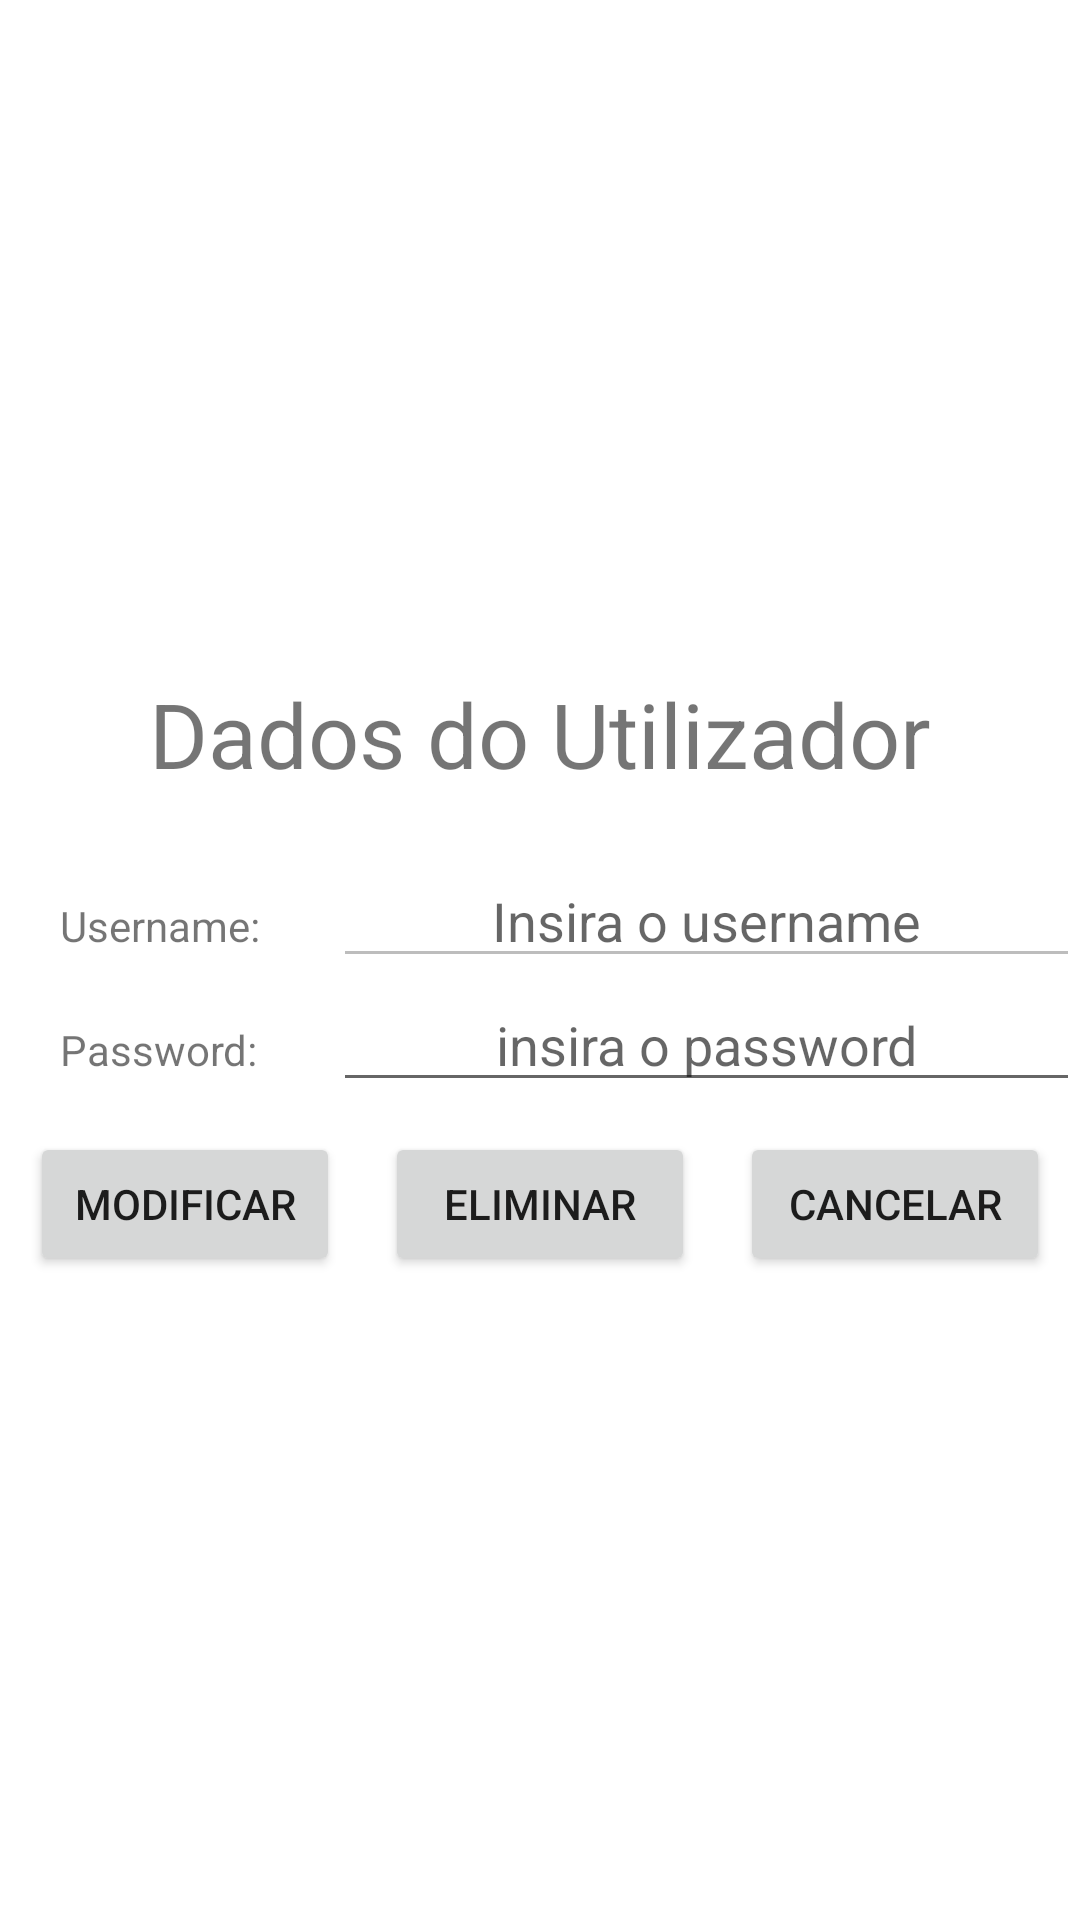

Layout XML and referenced resources for this Android screen:
<!-- AndroidManifest.xml: application theme Theme.DBBrowserECriaçãodeDBHelper -->
<!-- res/layout/activity_dados_utilizador.xml -->
<?xml version="1.0" encoding="utf-8"?>
<LinearLayout xmlns:android="http://schemas.android.com/apk/res/android"
    xmlns:app="http://schemas.android.com/apk/res-auto"
    xmlns:tools="http://schemas.android.com/tools"
    android:layout_width="match_parent"
    android:layout_height="match_parent"
    android:gravity="center"
    android:orientation="vertical"
    tools:context=".DadosUtilizadorActivity">

    <TextView
        android:layout_width="match_parent"
        android:layout_height="wrap_content"
        android:layout_margin="20dp"
        android:gravity="center"
        android:text="@string/dados_do_utilizador"
        android:textSize="30sp" />

    <LinearLayout
        android:layout_width="match_parent"
        android:layout_height="wrap_content"
        android:orientation="horizontal">

        <TextView
            android:layout_width="wrap_content"
            android:layout_height="wrap_content"
            android:layout_weight="2"
            android:layout_marginLeft="20dp"
            android:text="Username:"/>

        <EditText
            android:id="@+id/et_DadosUtilizador_username"
            android:layout_width="wrap_content"
            android:layout_height="wrap_content"
            android:layout_weight="8"
            android:gravity="center"
            android:hint="@string/insira_o_username"
            android:inputType="text"
            android:enabled="false">

        </EditText>


    </LinearLayout>

    <LinearLayout
        android:layout_width="match_parent"
        android:layout_height="wrap_content"
        android:orientation="horizontal"
        >


        <TextView
            android:layout_width="wrap_content"
            android:layout_height="wrap_content"
            android:layout_weight="2"
            android:layout_marginLeft="20dp"
            android:text="Password:"/>

        <EditText
            android:id="@+id/et_DadosUtilizador_password"
            android:layout_width="wrap_content"
            android:layout_height="wrap_content"
            android:layout_weight="8"
            android:gravity="center"
            android:hint="@string/insira_o_password"
          ></EditText>
    </LinearLayout>





    <LinearLayout
        android:layout_width="match_parent"
        android:layout_height="wrap_content"
        android:gravity="center"
        android:orientation="horizontal"
        android:padding="10dp"


        >


        <Button
            android:id="@+id/bt_DadosUtilizador_modificar"
            android:layout_width="0dp"
            android:layout_weight="1"
            android:layout_height="wrap_content"
            android:layout_marginEnd="15dp"
            android:text="Modificar" />

        <Button
            android:id="@+id/bt_DadosUtilizador_eliminar"
            android:layout_width="0dp"
            android:layout_weight="1"
            android:layout_height="wrap_content"
            android:layout_marginEnd="15dp"
            android:text="Eliminar" />


        <Button
            android:id="@+id/bt_DadosUtilizador_cancelar"
            android:layout_width="0dp"
            android:layout_weight="1"
            android:layout_height="wrap_content"
            android:text="@string/cancelar" />


    </LinearLayout>


</LinearLayout>
<!-- resources referenced by this layout -->
<resources>
  <string name="cancelar">Cancelar</string>
  <string name="dados_do_utilizador">Dados do Utilizador</string>
  <string name="insira_o_password">insira o password</string>
  <string name="insira_o_username">Insira o username</string>
  <style name="Theme.DBBrowserECriaçãodeDBHelper" parent="Theme.MaterialComponents.DayNight.DarkActionBar">
          
          <item name="colorPrimary">@color/purple_500</item>
          <item name="colorPrimaryVariant">@color/purple_700</item>
          <item name="colorOnPrimary">@color/white</item>
          
          <item name="colorSecondary">@color/teal_200</item>
          <item name="colorSecondaryVariant">@color/teal_700</item>
          <item name="colorOnSecondary">@color/black</item>
          
          <item name="android:statusBarColor" tools:targetApi="l">?attr/colorPrimaryVariant</item>
          
      </style>
  <!-- not gathered from this repository: default colours our renderer supplied (Android Studio template values) -->
  <color name="purple_500">#FF6200EE</color>
  <color name="purple_700">#FF3700B3</color>
  <color name="teal_200">#FF03DAC5</color>
  <color name="teal_700">#FF018786</color>
  <color name="black">#FF000000</color>
  <color name="white">#FFFFFFFF</color>
</resources>
